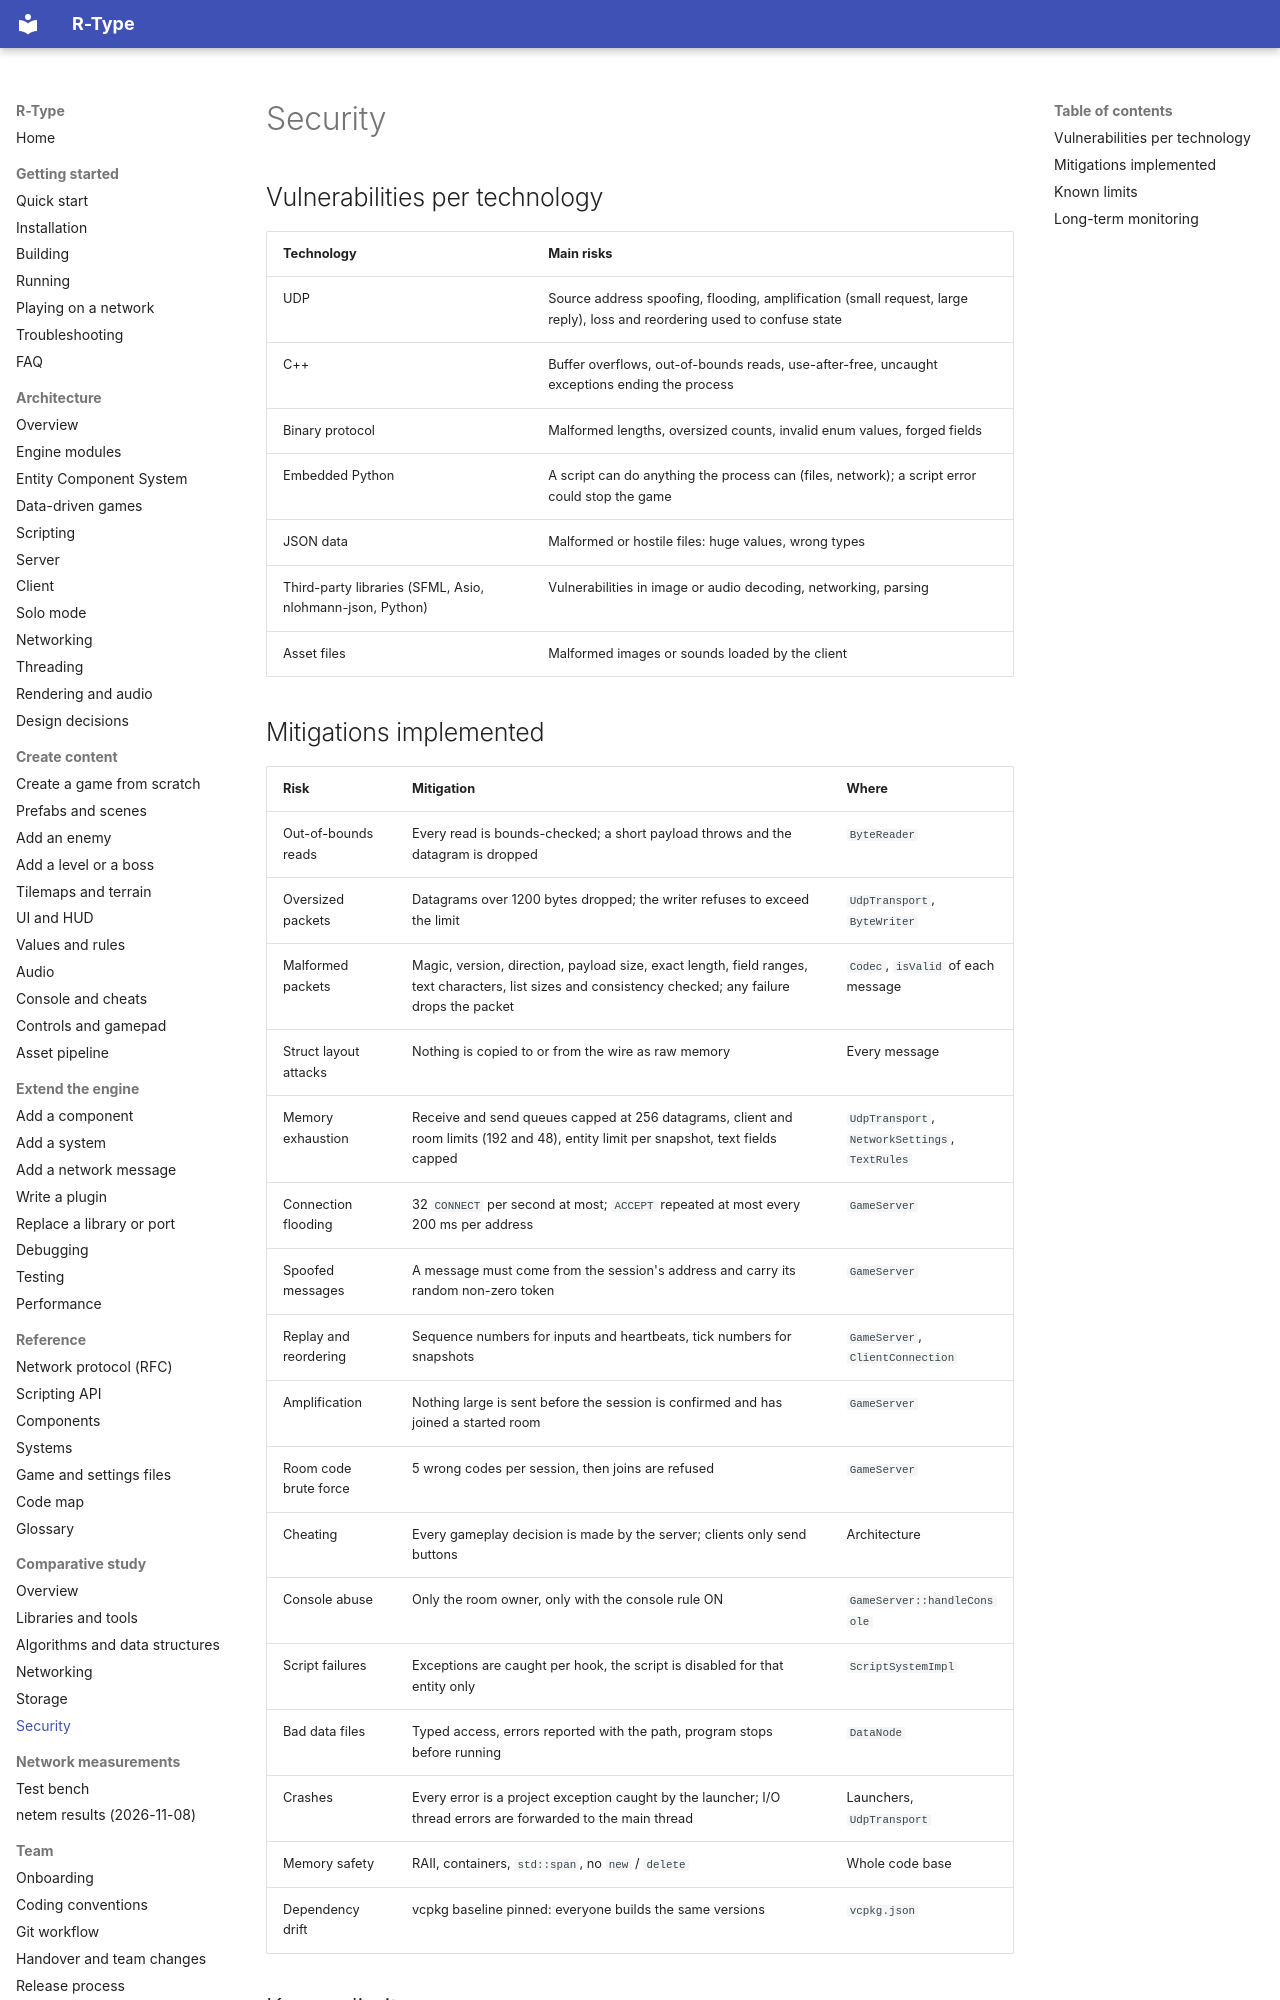

repository: NathanMuzay/RType · page: comparative-study/security/index.html · generator: mkdocs

# Security

## Vulnerabilities per technology

| Technology | Main risks |
|---|---|
| UDP | Source address spoofing, flooding, amplification (small request, large reply), loss and reordering used to confuse state |
| C++ | Buffer overflows, out-of-bounds reads, use-after-free, uncaught exceptions ending the process |
| Binary protocol | Malformed lengths, oversized counts, invalid enum values, forged fields |
| Embedded Python | A script can do anything the process can (files, network); a script error could stop the game |
| JSON data | Malformed or hostile files: huge values, wrong types |
| Third-party libraries (SFML, Asio, nlohmann-json, Python) | Vulnerabilities in image or audio decoding, networking, parsing |
| Asset files | Malformed images or sounds loaded by the client |

## Mitigations implemented

| Risk | Mitigation | Where |
|---|---|---|
| Out-of-bounds reads | Every read is bounds-checked; a short payload throws and the datagram is dropped | `ByteReader` |
| Oversized packets | Datagrams over 1200 bytes dropped; the writer refuses to exceed the limit | `UdpTransport`, `ByteWriter` |
| Malformed packets | Magic, version, direction, payload size, exact length, field ranges, text characters, list sizes and consistency checked; any failure drops the packet | `Codec`, `isValid` of each message |
| Struct layout attacks | Nothing is copied to or from the wire as raw memory | Every message |
| Memory exhaustion | Receive and send queues capped at 256 datagrams, client and room limits (192 and 48), entity limit per snapshot, text fields capped | `UdpTransport`, `NetworkSettings`, `TextRules` |
| Connection flooding | 32 `CONNECT` per second at most; `ACCEPT` repeated at most every 200 ms per address | `GameServer` |
| Spoofed messages | A message must come from the session's address and carry its random non-zero token | `GameServer` |
| Replay and reordering | Sequence numbers for inputs and heartbeats, tick numbers for snapshots | `GameServer`, `ClientConnection` |
| Amplification | Nothing large is sent before the session is confirmed and has joined a started room | `GameServer` |
| Room code brute force | 5 wrong codes per session, then joins are refused | `GameServer` |
| Cheating | Every gameplay decision is made by the server; clients only send buttons | Architecture |
| Console abuse | Only the room owner, only with the console rule ON | `GameServer::handleConsole` |
| Script failures | Exceptions are caught per hook, the script is disabled for that entity only | `ScriptSystemImpl` |
| Bad data files | Typed access, errors reported with the path, program stops before running | `DataNode` |
| Crashes | Every error is a project exception caught by the launcher; I/O thread errors are forwarded to the main thread | Launchers, `UdpTransport` |
| Memory safety | RAII, containers, `std::span`, no `new` / `delete` | Whole code base |
| Dependency drift | vcpkg baseline pinned: everyone builds the same versions | `vcpkg.json` |
